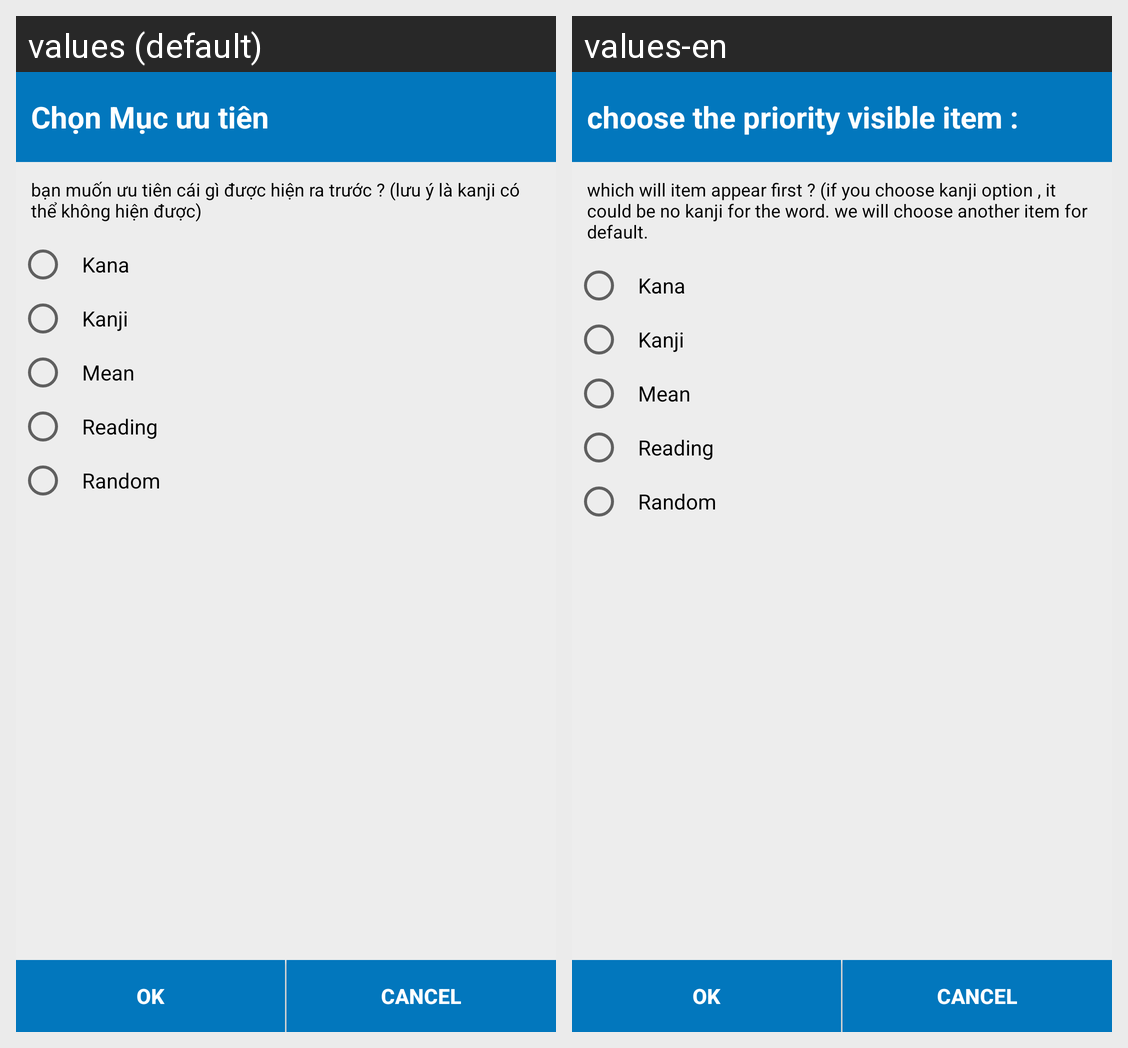

For this localized Android screen grid, give each drawn string resource with its value in every locale shown.
Android screen res/layout/dialog_new_word_setting.xml rendered under 2 locales, left to right: values (default), values-en. Device: Nexus 5 (rendered at 1080×1920; each locale shown at half size, 540×960, under a caption strip naming it); theme AppTheme.
Strings drawn on this screen, with the default value and each locale's value (text and hints the layout hard-codes, and strings that could not be matched under every locale, appear in the picture but are not listed):

which_one
  values: Chọn Mục ưu tiên
  values-en: choose the priority visible item :

which_one_des
  values: bạn muốn ưu tiên cái gì được hiện ra trước ? (lưu ý là kanji có thể không hiện được)
  values-en: which will item appear first ? (if you choose kanji option , it could be no kanji for the word. we will choose another item for default.

kana
  values: Kana
  values-en: Kana

kanji
  values: Kanji
  values-en: Kanji

meaning
  values: Mean
  values-en: Mean

reading
  values: Reading
  values-en: Reading

random
  values: Random
  values-en: Random
